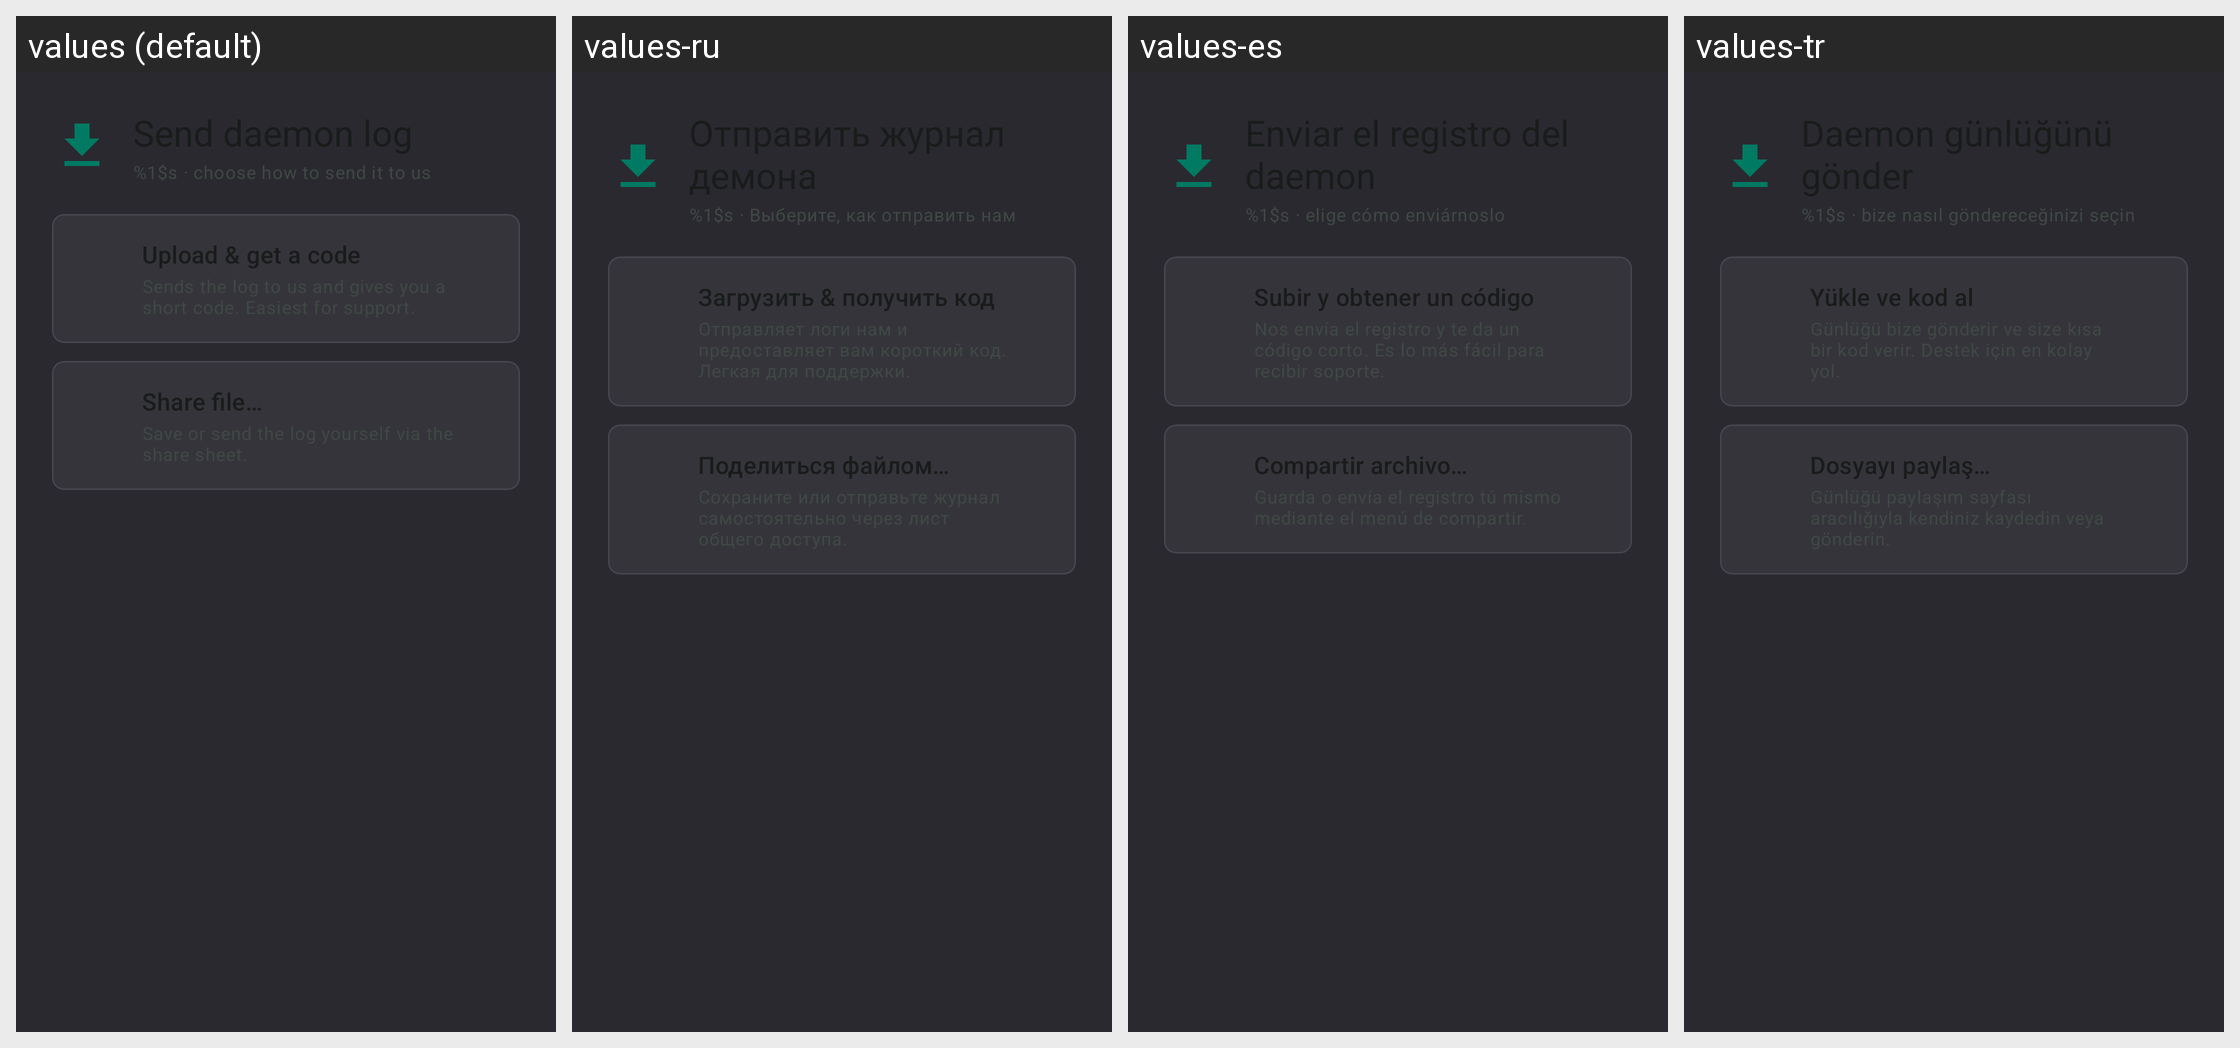

This grid shows one Android layout under several languages. Give, for every string resource on the screen, its name, the default text and each shown locale's text.
Android screen res/layout/dialog_send_log.xml rendered under 4 locales, left to right: values (default), values-ru, values-es, values-tr. Device: Nexus 5 (rendered at 1080×1920; each locale shown at half size, 540×960, under a caption strip naming it); theme Theme.Overdrive.
Other locales in the repository, not shown: values-af, values-ar, values-ca, values-cs, values-da, values-de, values-el, values-en, values-fi, values-fr, values-he, values-hi, values-hu, values-it, values-ja, values-ko, values-nb, values-nl, values-no, values-pl, values-pt, values-pt-rBR, values-ro, values-sr, values-sv, values-th, values-uk, values-vi, values-zh-rCN, values-zh-rTW.
Strings drawn on this screen, with the default value and each locale's value (text and hints the layout hard-codes, and strings that could not be matched under every locale, appear in the picture but are not listed):

logs_send_subtitle
  values: %1$s · choose how to send it to us
  values-ru: %1$s · Выберите, как отправить нам
  values-es: %1$s · elige cómo enviárnoslo
  values-tr: %1$s · bize nasıl göndereceğinizi seçin

logs_send_upload
  values: Upload & get a code
  values-ru: Загрузить & получить код
  values-es: Subir y obtener un código
  values-tr: Yükle ve kod al

logs_send_share
  values: Share file…
  values-ru: Поделиться файлом…
  values-es: Compartir archivo…
  values-tr: Dosyayı paylaş…
